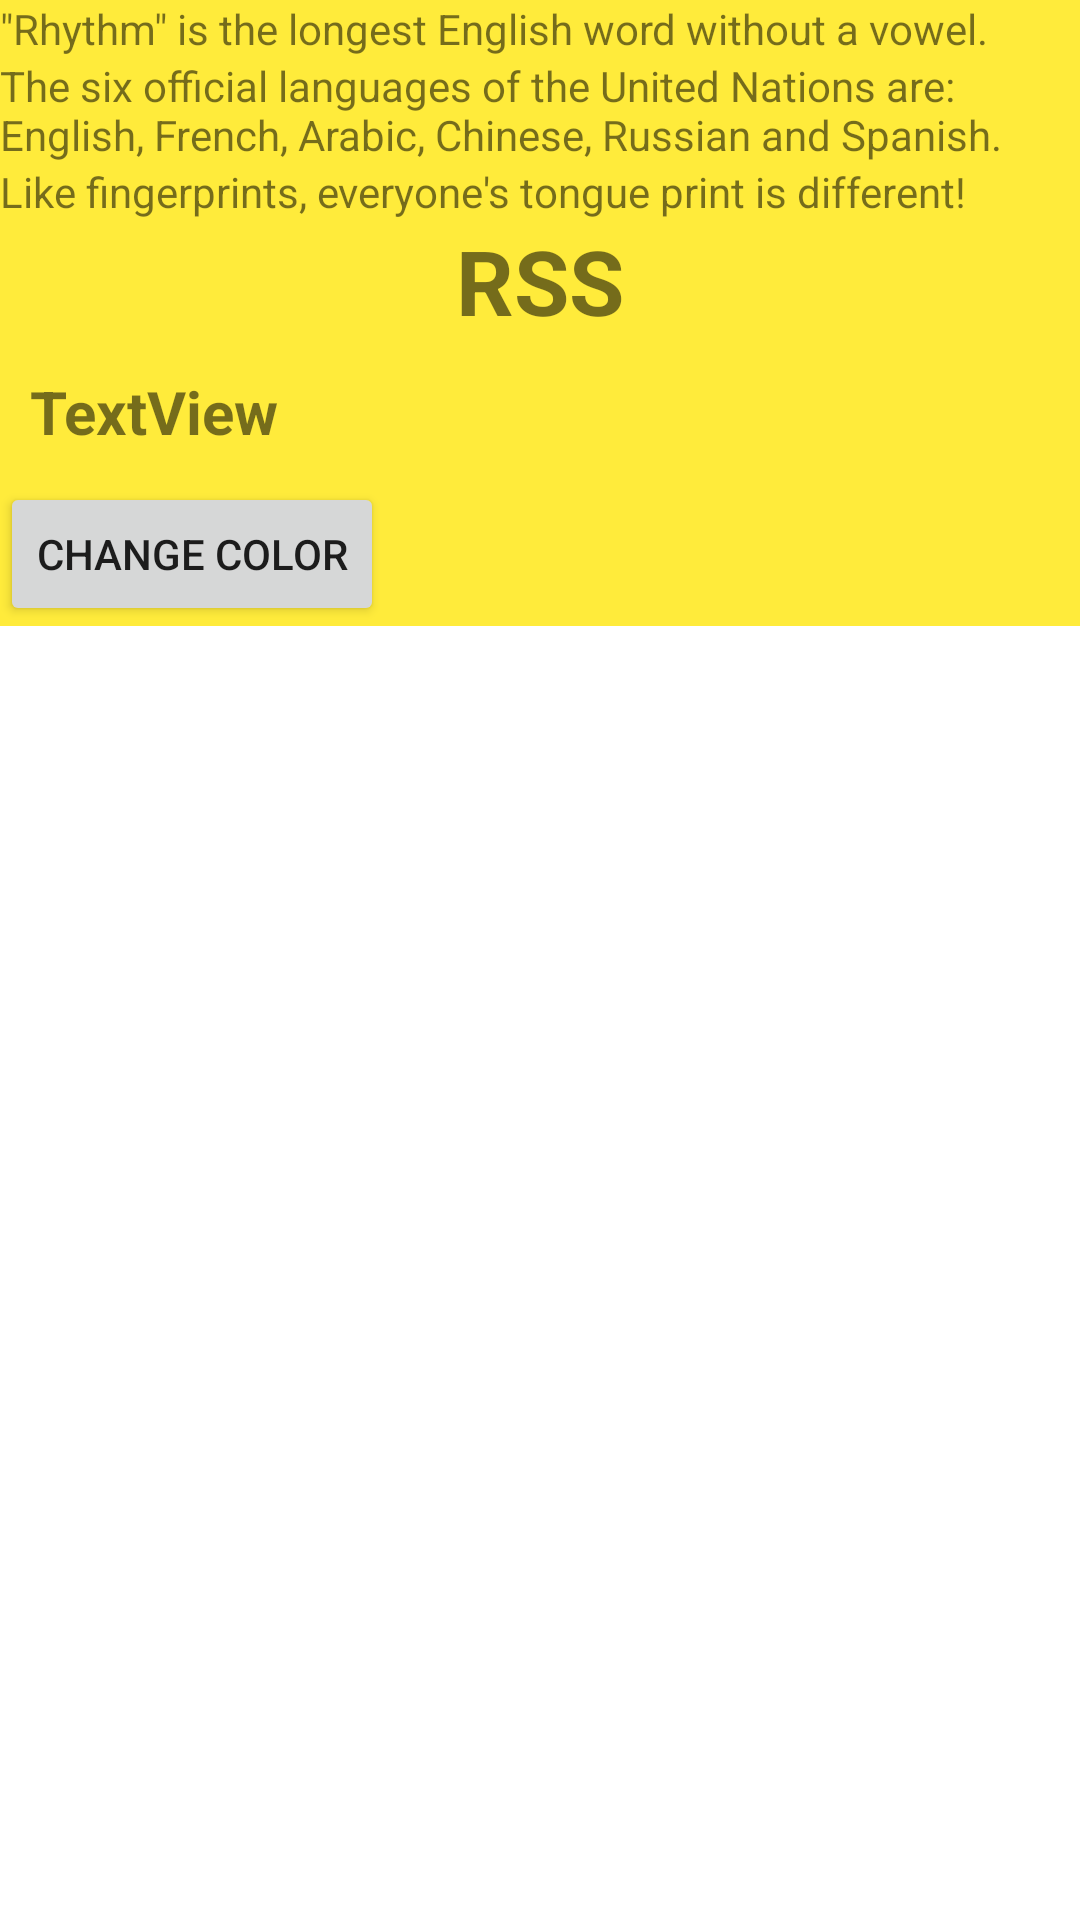

This screen was rendered from an Android layout file. Write that file and the resources it references.
<!-- AndroidManifest.xml: application theme Theme.FactsProblemStatement -->
<!-- res/layout/fragment_fact3.xml -->
<?xml version="1.0" encoding="utf-8"?>
<FrameLayout xmlns:android="http://schemas.android.com/apk/res/android"
    xmlns:tools="http://schemas.android.com/tools"
    android:layout_width="match_parent"
    android:layout_height="match_parent"
    tools:context=".Fact3">

    <ScrollView      android:layout_width="match_parent"
        android:layout_height="match_parent">
    <LinearLayout
        android:id="@+id/layout3"
        android:layout_width="match_parent"
        android:layout_height="match_parent"
        android:background="#FFEB3B"
        android:orientation="vertical">

        <TextView
            android:id="@+id/textView7"
            android:layout_width="match_parent"
            android:layout_height="wrap_content"
            android:text='"Rhythm" is the longest English word without a vowel.' />

        <TextView
            android:id="@+id/textView8"
            android:layout_width="match_parent"
            android:layout_height="wrap_content"
            android:text="The six official languages of the United Nations are: English, French, Arabic, Chinese, Russian and Spanish." />

        <TextView
            android:id="@+id/textView9"
            android:layout_width="match_parent"
            android:layout_height="wrap_content"
            android:text="Like fingerprints, everyone's tongue print is different!" />

        <TextView
            android:id="@+id/RSS"
            android:layout_gravity="center"
            android:textStyle="bold"
            android:textSize="30dp"
            android:layout_width="wrap_content"
            android:layout_height="wrap_content"
            android:text="RSS" />

        <TextView
            android:id="@+id/textViewRss"
            android:layout_width="match_parent"
            android:layout_height="wrap_content"
            android:textStyle="bold"
            android:textSize="20dp"
            android:padding="10dp"
            android:text="TextView" />

        <Button
            android:id="@+id/btnColorChange3"
            android:layout_width="wrap_content"
            android:layout_height="wrap_content"
            android:text="Change color" />
    </LinearLayout>
    </ScrollView>
</FrameLayout>
<!-- resources referenced by this layout -->
<resources>
  <style name="Theme.FactsProblemStatement" parent="Theme.MaterialComponents.DayNight.DarkActionBar">
          
          <item name="colorPrimary">@color/purple_500</item>
          <item name="colorPrimaryVariant">@color/purple_700</item>
          <item name="colorOnPrimary">@color/white</item>
          
          <item name="colorSecondary">@color/teal_200</item>
          <item name="colorSecondaryVariant">@color/teal_700</item>
          <item name="colorOnSecondary">@color/black</item>
          
          <item name="android:statusBarColor" tools:targetApi="l">?attr/colorPrimaryVariant</item>
          
      </style>
  <!-- not gathered from this repository: default colours our renderer supplied (Android Studio template values) -->
  <color name="purple_500">#FF6200EE</color>
  <color name="purple_700">#FF3700B3</color>
  <color name="teal_200">#FF03DAC5</color>
  <color name="teal_700">#FF018786</color>
  <color name="black">#FF000000</color>
  <color name="white">#FFFFFFFF</color>
</resources>
